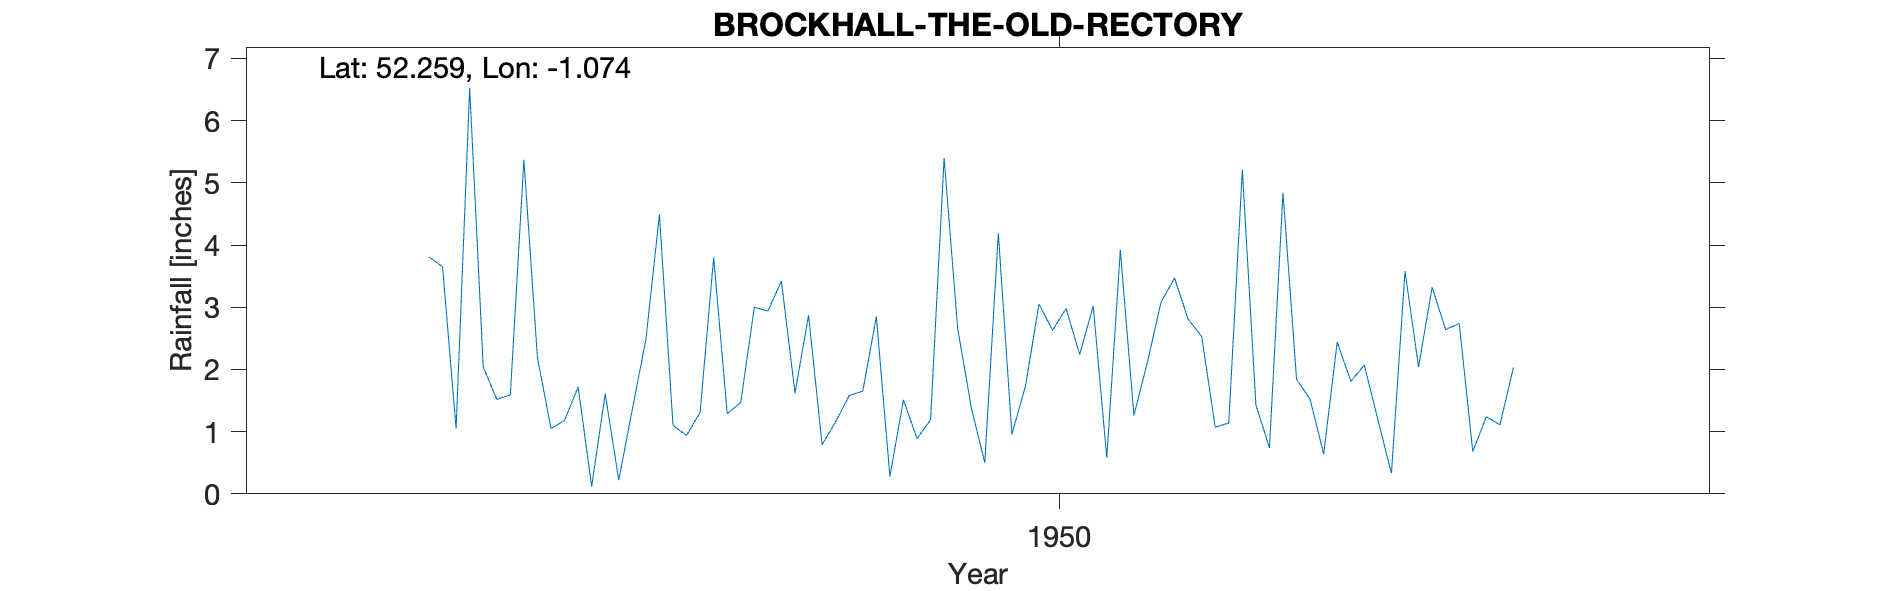

Source data for this figure (header and first rows):
BROCKHALL-THE-OLD-RECTORY, , , , , , , , , , , , , , , , , , , , 
Grid ref, SP633627, Long, -1.074, Lat, 52.26, Elevation, 380, ft, , , , , , , , , , , , 
Station no, 1112/5, , , , , , , , , , , , , , , , , , , 
, 1941, 1942, 1943, 1944, 1945, 1946, 1947, 1948, 1949, 1950, 1951, 1952, 1953, 1954, 1955, 1956, 1957, 1958, 1959, 1960
January, , , , , , , 1.52, 4.49, 0.79, 0.5, 2.12, 1.52, 0.68, , , , , , , 
February, , , , , , , 1.59, 1.1, 1.16, 4.19, 3.08, 0.64, 1.24, , , , , , , 
March, , , , , , , 5.37, 0.94, 1.58, 0.96, 3.47, 2.44, 1.11, , , , , , , 
April, , , , , , , 2.19, 1.31, 1.65, 1.73, 2.81, 1.81, 2.03, , , , , , , 
May, , , , , , , 1.05, 3.8, 2.85, 3.05, 2.53, 2.07, , , , , , , , 
June, , , , , , , 1.18, 1.29, 0.28, 2.63, 1.07, 1.19, , , , , , , , 
July, , , , , , , 1.72, 1.47, 1.51, 2.98, 1.14, 0.33, , , , , , , , 
August, , , , , , 3.81, 0.12, 3, 0.89, 2.24, 5.21, 3.58, , , , , , , , 
September, , , , , , 3.65, 1.61, 2.94, 1.19, 3.02, 1.43, 2.04, , , , , , , , 
October, , , , , , 1.05, 0.22, 3.42, 5.4, 0.58, 0.74, 3.32, , , , , , , , 
November, , , , , , 6.53, 1.36, 1.62, 2.66, 3.92, 4.84, 2.64, , , , , , , , 
December, , , , , , 2.04, 2.48, 2.87, 1.39, 1.26, 1.84, 2.74, , , , , , , , 
Total, , , , , , , 20.41, 28.25, 21.35, 27.06, 30.28, 24.32, , , , , , , , 
